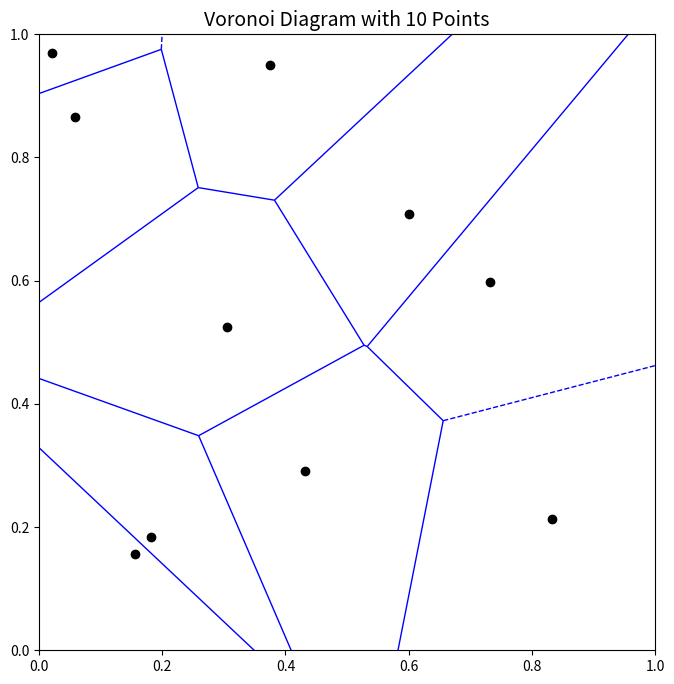

The script that saved this image:
#########绘制V图/泰森多边形


import numpy as np
import matplotlib.pyplot as plt
from scipy.spatial import Voronoi, voronoi_plot_2d

# 设置随机种子以便结果可复现
np.random.seed(42)

# 生成10个随机点
points = np.random.rand(10, 2)

# 创建Voronoi图对象
vor = Voronoi(points)

# 绘制Voronoi图
fig, ax = plt.subplots(figsize=(8, 8))
voronoi_plot_2d(vor, ax=ax, show_vertices=False, line_colors='blue', line_width=1, point_size=10)

# 绘制原始点
ax.plot(points[:, 0], points[:, 1], 'ko')  # 黑色圆点表示原始点
ax.set_title('Voronoi Diagram with 10 Points', fontsize=14)
ax.set_xlim(0, 1)
ax.set_ylim(0, 1)
ax.set_aspect('equal')

plt.show()